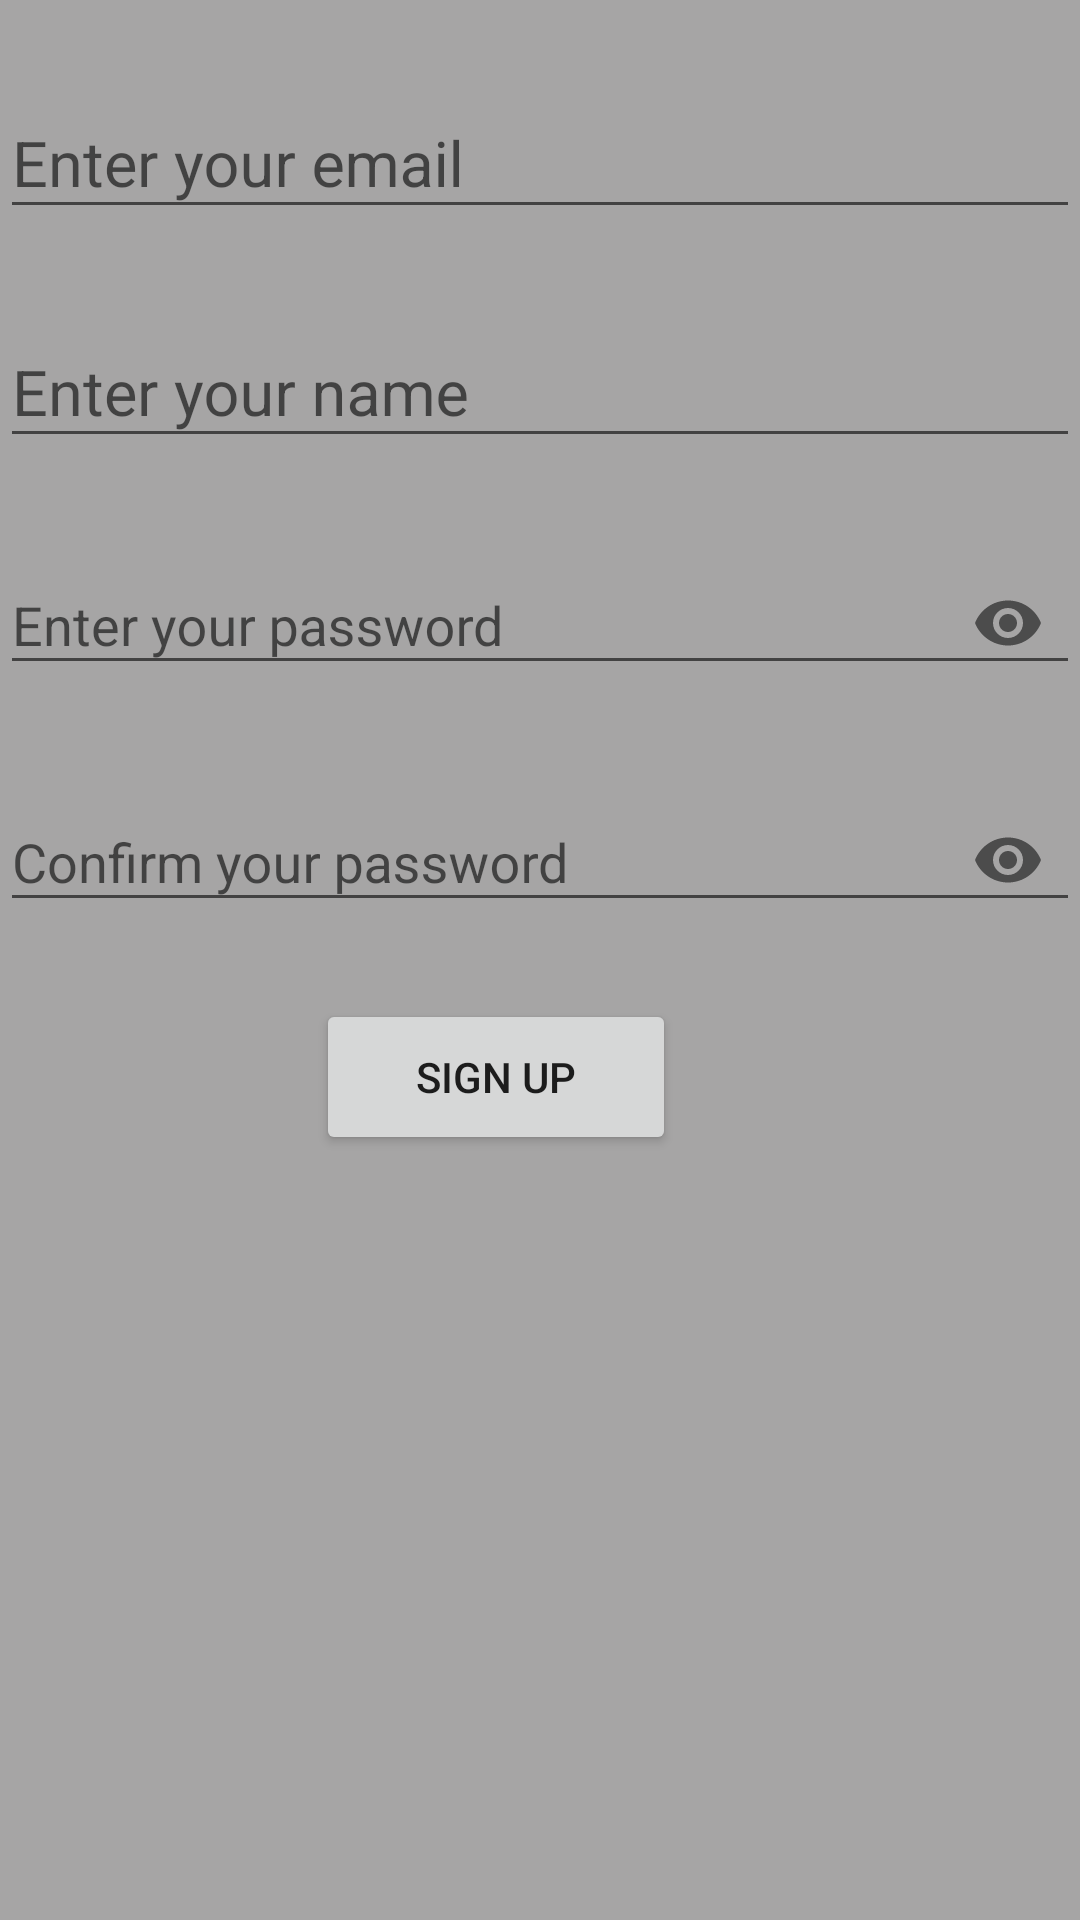

Layout XML and referenced resources for this Android screen:
<!-- AndroidManifest.xml: application theme AppTheme -->
<!-- res/layout/activity_main2.xml -->
<?xml version="1.0" encoding="utf-8"?>
<androidx.constraintlayout.widget.ConstraintLayout xmlns:android="http://schemas.android.com/apk/res/android"
    xmlns:app="http://schemas.android.com/apk/res-auto"
    xmlns:tools="http://schemas.android.com/tools"
    android:id="@+id/Signup"
    android:layout_width="match_parent"
    android:layout_height="match_parent"
    tools:context=".ActivitySingup">


    <com.google.android.material.textfield.TextInputLayout
        android:id="@+id/til_courriel"
        android:layout_width="match_parent"
        android:layout_height="wrap_content"
        android:layout_marginTop="20dp"
        android:hint="@string/til_courriel"
        app:layout_constraintEnd_toEndOf="parent"
        app:layout_constraintStart_toStartOf="parent"
        app:layout_constraintTop_toTopOf="parent">

        <com.google.android.material.textfield.TextInputEditText
            android:id="@+id/tiet_courriel"
            android:layout_width="match_parent"
            android:layout_height="wrap_content"
            android:inputType="textEmailAddress"
            android:maxLines="1"
            android:textSize="21sp" />
    </com.google.android.material.textfield.TextInputLayout>
    
    <com.google.android.material.textfield.TextInputLayout
        android:id="@+id/til_nom"
        android:layout_width="match_parent"
        android:layout_height="wrap_content"
        android:layout_marginTop="20dp"
        android:hint="@string/til_nom"

        app:layout_constraintEnd_toEndOf="parent"
        app:layout_constraintStart_toStartOf="parent"
        app:layout_constraintTop_toBottomOf="@id/til_courriel">

        <com.google.android.material.textfield.TextInputEditText
            android:id="@+id/tiet_nom"
            android:layout_width="match_parent"
            android:layout_height="wrap_content"
            android:inputType="text"
            android:maxLines="1"
            android:textSize="21sp" />
    </com.google.android.material.textfield.TextInputLayout>

    
    <com.google.android.material.textfield.TextInputLayout
        android:id="@+id/til_mdp"
        android:layout_width="match_parent"
        android:layout_height="wrap_content"
        android:layout_marginTop="20dp"
        android:hint="@string/til_mdp"
        app:endIconMode="password_toggle"
        app:layout_constraintEnd_toEndOf="parent"
        app:layout_constraintStart_toStartOf="parent"
        app:layout_constraintTop_toBottomOf="@id/til_nom">

        <com.google.android.material.textfield.TextInputEditText
            android:id="@+id/tiet_mdp"
            android:layout_width="match_parent"
            android:layout_height="wrap_content"
            android:inputType="textPassword"
            android:maxLines="1" />
    </com.google.android.material.textfield.TextInputLayout>

    
    <com.google.android.material.textfield.TextInputLayout
        android:id="@+id/til_confirm_mdp"
        android:layout_width="match_parent"
        android:layout_height="wrap_content"
        android:layout_marginTop="20dp"
        android:hint="@string/til_confirm_mdp"
        app:endIconMode="password_toggle"
        app:layout_constraintEnd_toEndOf="parent"
        app:layout_constraintStart_toStartOf="parent"
        app:layout_constraintTop_toBottomOf="@id/til_mdp">

        <com.google.android.material.textfield.TextInputEditText
            android:id="@+id/tiet_confirmmdp"
            android:layout_width="match_parent"
            android:layout_height="wrap_content"
            android:inputType="textPassword"
            android:maxLines="1" />
    </com.google.android.material.textfield.TextInputLayout>

    <Button
        android:id="@+id/btn_inscription"
        android:layout_width="120dp"
        android:layout_height="52dp"
        android:text="@string/btn_signup"
        app:layout_constraintBottom_toTopOf="@+id/guideline3"
        app:layout_constraintEnd_toEndOf="parent"
        app:layout_constraintHorizontal_bias="0.439"
        app:layout_constraintStart_toStartOf="parent"
        app:layout_constraintTop_toBottomOf="@+id/til_confirm_mdp" />

    <androidx.constraintlayout.widget.Guideline
        android:id="@+id/guideline3"
        android:layout_width="wrap_content"
        android:layout_height="wrap_content"
        android:orientation="horizontal"
        app:layout_constraintGuide_begin="407dp" />

</androidx.constraintlayout.widget.ConstraintLayout>
<!-- resources referenced by this layout -->
<resources>
  <string name="btn_signup">Sign Up</string>
  <string name="til_confirm_mdp">Confirm your password</string>
  <string name="til_courriel">Enter your email</string>
  <string name="til_mdp">Enter your password</string>
  <string name="til_nom">Enter your name</string>
  <style name="AppTheme" parent="Theme.AppCompat.Light.DarkActionBar">
          <item name="colorPrimary">#FFE300</item>
          <item name="android:windowBackground">#A6A5A5</item>
  
  
      </style>
</resources>
